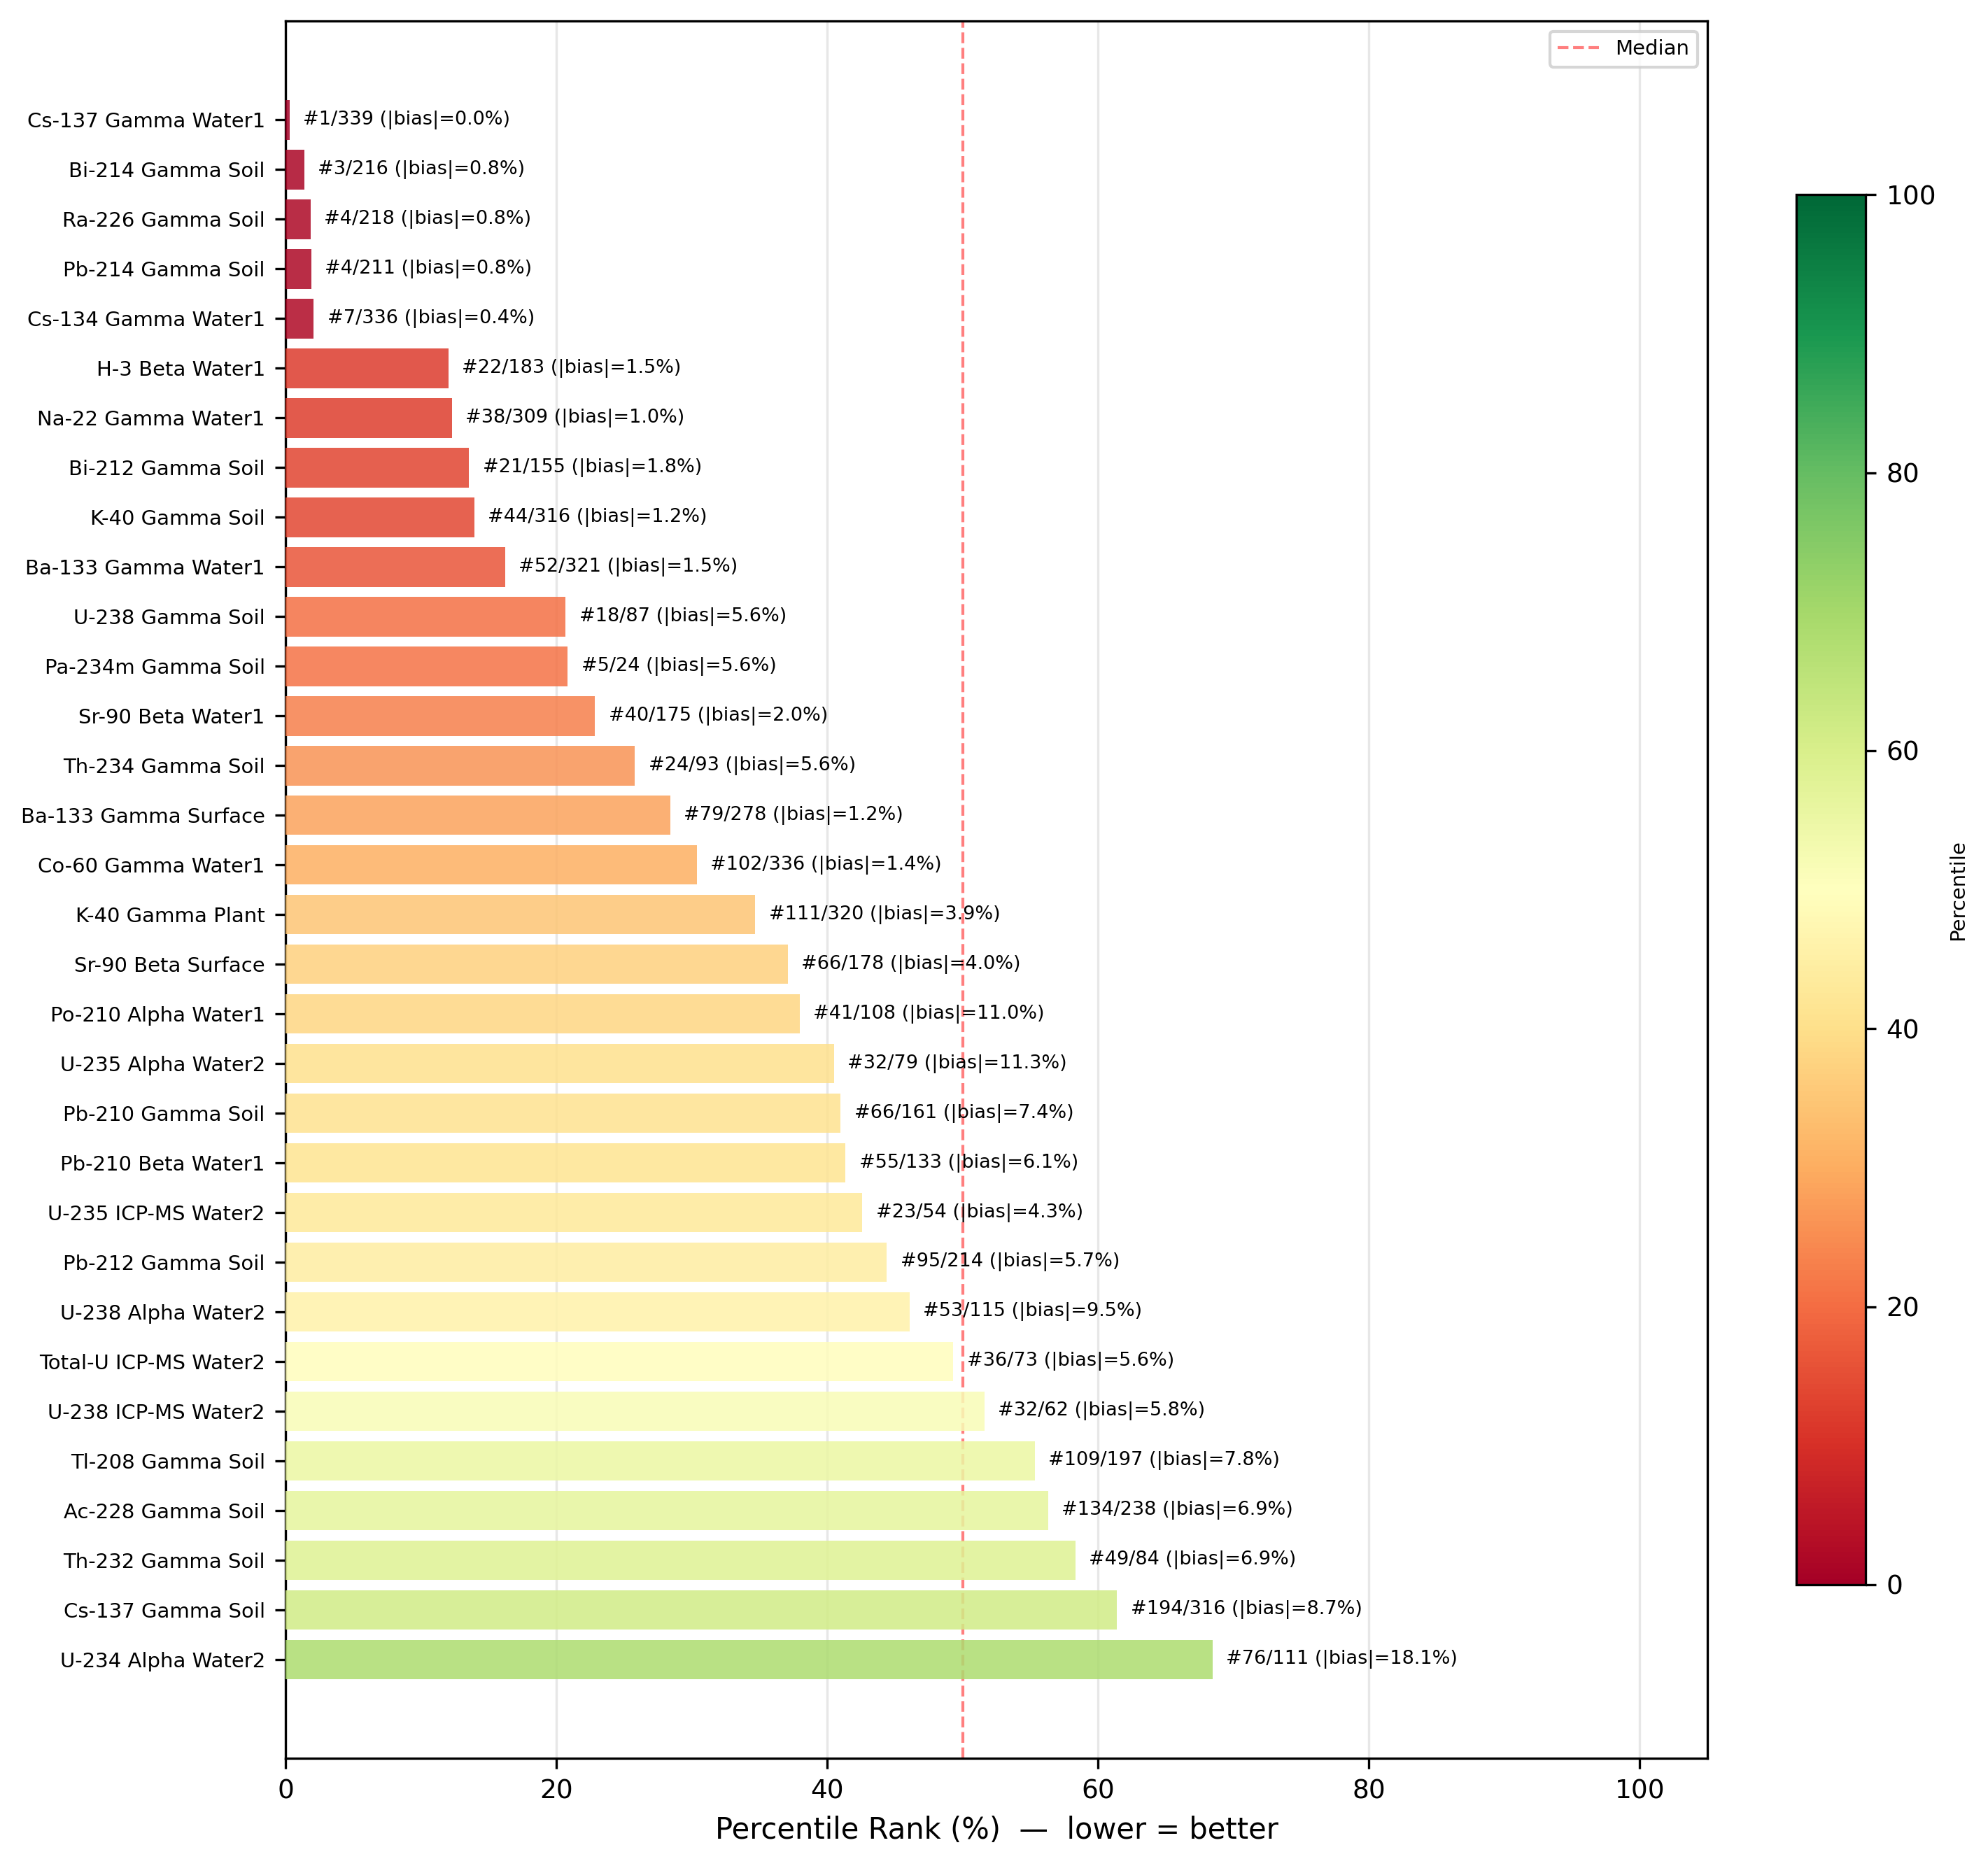

Data behind this chart, as committed beside it:
project, n_total, our_abs_bias, our_rel_bias, our_rank, our_percentile
Cs-137 Gamma Water1, 339, 0.0, 0.0, 1, 0.295
Bi-214 Gamma Soil, 216, 0.8, 0.8, 3, 1.389
Ra-226 Gamma Soil, 218, 0.8, 0.8, 4, 1.835
Pb-214 Gamma Soil, 211, 0.8, 0.8, 4, 1.896
Cs-134 Gamma Water1, 336, 0.4, 0.4, 7, 2.083
H-3 Beta Water1, 183, 1.5, 1.5, 22, 12.02
Na-22 Gamma Water1, 309, 1.0, -1.0, 38, 12.3
Bi-212 Gamma Soil, 155, 1.8, -1.8, 21, 13.55
K-40 Gamma Soil, 316, 1.2, -1.2, 44, 13.92
Ba-133 Gamma Water1, 321, 1.5, 1.5, 52, 16.2
U-238 Gamma Soil, 87, 5.6, -5.6, 18, 20.69
Pa-234m Gamma Soil, 24, 5.6, -5.6, 5, 20.83
Sr-90 Beta Water1, 175, 2.0, -2.0, 40, 22.86
Th-234 Gamma Soil, 93, 5.6, -5.6, 24, 25.81
Ba-133 Gamma Surface, 278, 1.2, -1.2, 79, 28.42
Co-60 Gamma Water1, 336, 1.4, 1.4, 102, 30.36
K-40 Gamma Plant, 320, 3.9, -3.9, 111, 34.69
Sr-90 Beta Surface, 178, 4.0, 4.0, 66, 37.08
Po-210 Alpha Water1, 108, 11.0, -11.0, 41, 37.96
U-235 Alpha Water2, 79, 11.3, -11.3, 32, 40.51
Pb-210 Gamma Soil, 161, 7.4, 7.4, 66, 40.99
Pb-210 Beta Water1, 133, 6.1, -6.1, 55, 41.35
U-235 ICP-MS Water2, 54, 4.3, -4.3, 23, 42.59
Pb-212 Gamma Soil, 214, 5.7, 5.7, 95, 44.39
U-238 Alpha Water2, 115, 9.5, -9.5, 53, 46.09
Total-U ICP-MS Water2, 73, 5.6, -5.6, 36, 49.32
U-238 ICP-MS Water2, 62, 5.8, -5.8, 32, 51.61
Tl-208 Gamma Soil, 197, 7.8, 7.8, 109, 55.33
Ac-228 Gamma Soil, 238, 6.9, 6.9, 134, 56.3
Th-232 Gamma Soil, 84, 6.9, 6.9, 49, 58.33
Cs-137 Gamma Soil, 316, 8.7, 8.7, 194, 61.39
U-234 Alpha Water2, 111, 18.1, -18.1, 76, 68.47
